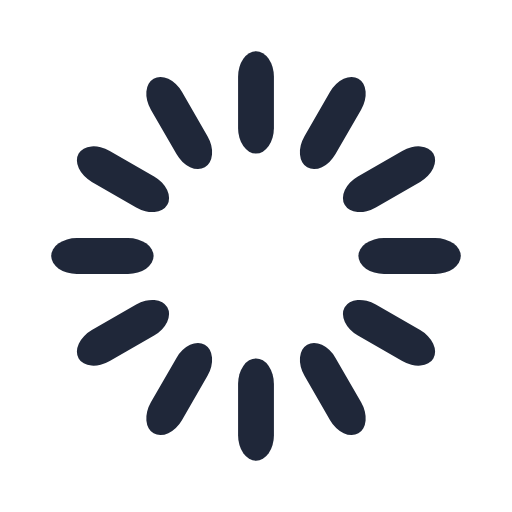
t = 0.00 s
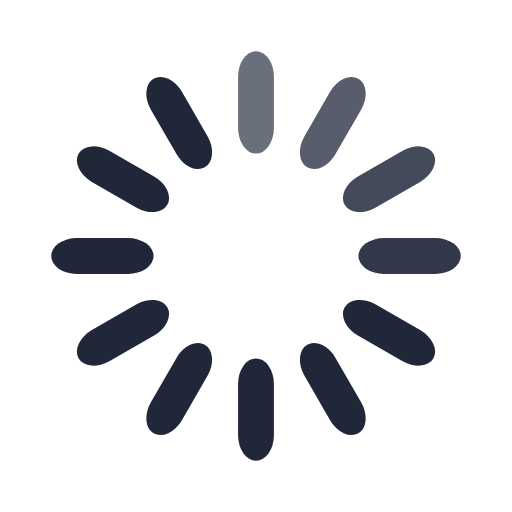
t = 0.33 s
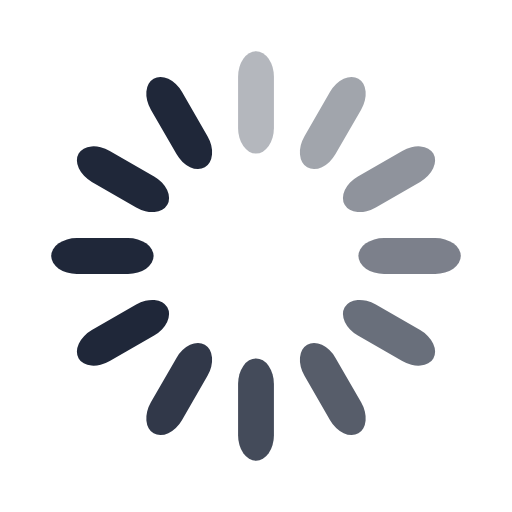
t = 0.67 s
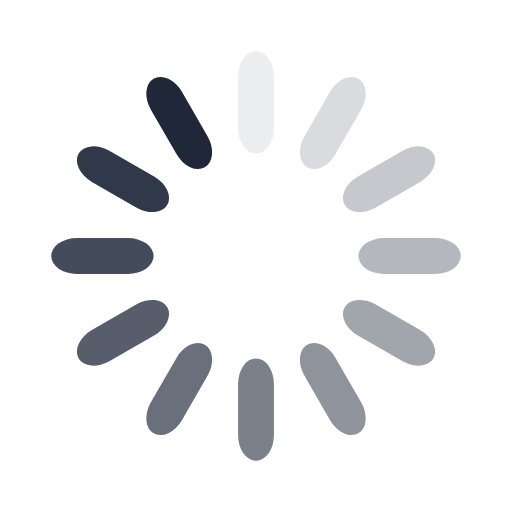
t = 0.92 s
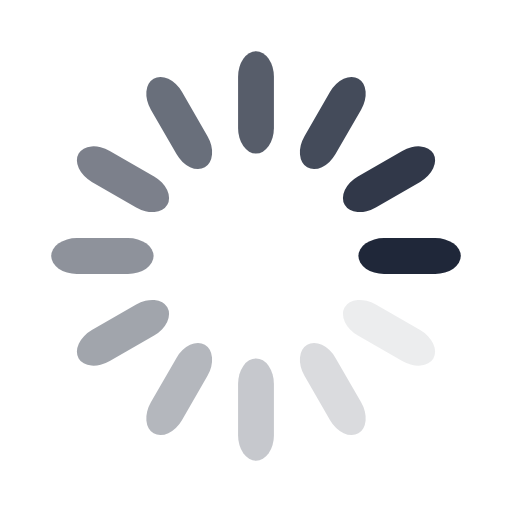
t = 1.25 s
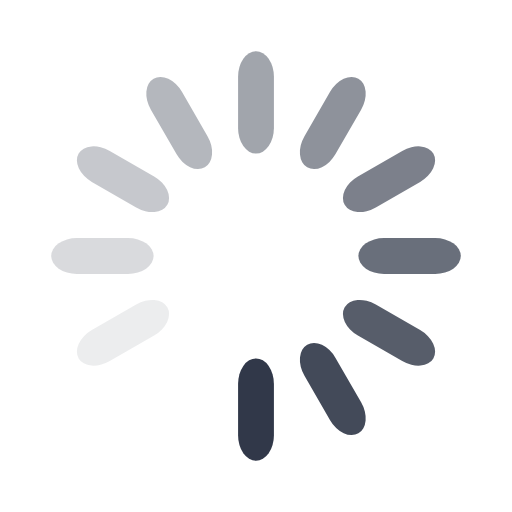
t = 1.58 s

The animated SVG that drew these frames (rendered in a browser with its animation timeline set to each time). Animation: 12 SMIL elements (animate=12); one cycle of 1.92 s, repeats indefinitely.

<svg width='116px' height='116px' xmlns="http://www.w3.org/2000/svg" viewBox="0 0 100 100" preserveAspectRatio="xMidYMid" class="uil-default"><rect x="0" y="0" width="100" height="100" fill="none" class="bk"></rect><rect  x='46.5' y='40' width='7' height='20' rx='5' ry='5' fill='#1F2739' transform='rotate(0 50 50) translate(0 -30)'>  <animate attributeName='opacity' from='1' to='0' dur='1s' begin='0s' repeatCount='indefinite'/></rect><rect  x='46.5' y='40' width='7' height='20' rx='5' ry='5' fill='#1F2739' transform='rotate(30 50 50) translate(0 -30)'>  <animate attributeName='opacity' from='1' to='0' dur='1s' begin='0.08333333333333333s' repeatCount='indefinite'/></rect><rect  x='46.5' y='40' width='7' height='20' rx='5' ry='5' fill='#1F2739' transform='rotate(60 50 50) translate(0 -30)'>  <animate attributeName='opacity' from='1' to='0' dur='1s' begin='0.16666666666666666s' repeatCount='indefinite'/></rect><rect  x='46.5' y='40' width='7' height='20' rx='5' ry='5' fill='#1F2739' transform='rotate(90 50 50) translate(0 -30)'>  <animate attributeName='opacity' from='1' to='0' dur='1s' begin='0.25s' repeatCount='indefinite'/></rect><rect  x='46.5' y='40' width='7' height='20' rx='5' ry='5' fill='#1F2739' transform='rotate(120 50 50) translate(0 -30)'>  <animate attributeName='opacity' from='1' to='0' dur='1s' begin='0.3333333333333333s' repeatCount='indefinite'/></rect><rect  x='46.5' y='40' width='7' height='20' rx='5' ry='5' fill='#1F2739' transform='rotate(150 50 50) translate(0 -30)'>  <animate attributeName='opacity' from='1' to='0' dur='1s' begin='0.4166666666666667s' repeatCount='indefinite'/></rect><rect  x='46.5' y='40' width='7' height='20' rx='5' ry='5' fill='#1F2739' transform='rotate(180 50 50) translate(0 -30)'>  <animate attributeName='opacity' from='1' to='0' dur='1s' begin='0.5s' repeatCount='indefinite'/></rect><rect  x='46.5' y='40' width='7' height='20' rx='5' ry='5' fill='#1F2739' transform='rotate(210 50 50) translate(0 -30)'>  <animate attributeName='opacity' from='1' to='0' dur='1s' begin='0.5833333333333334s' repeatCount='indefinite'/></rect><rect  x='46.5' y='40' width='7' height='20' rx='5' ry='5' fill='#1F2739' transform='rotate(240 50 50) translate(0 -30)'>  <animate attributeName='opacity' from='1' to='0' dur='1s' begin='0.6666666666666666s' repeatCount='indefinite'/></rect><rect  x='46.5' y='40' width='7' height='20' rx='5' ry='5' fill='#1F2739' transform='rotate(270 50 50) translate(0 -30)'>  <animate attributeName='opacity' from='1' to='0' dur='1s' begin='0.75s' repeatCount='indefinite'/></rect><rect  x='46.5' y='40' width='7' height='20' rx='5' ry='5' fill='#1F2739' transform='rotate(300 50 50) translate(0 -30)'>  <animate attributeName='opacity' from='1' to='0' dur='1s' begin='0.8333333333333334s' repeatCount='indefinite'/></rect><rect  x='46.5' y='40' width='7' height='20' rx='5' ry='5' fill='#1F2739' transform='rotate(330 50 50) translate(0 -30)'>  <animate attributeName='opacity' from='1' to='0' dur='1s' begin='0.9166666666666666s' repeatCount='indefinite'/></rect></svg>
